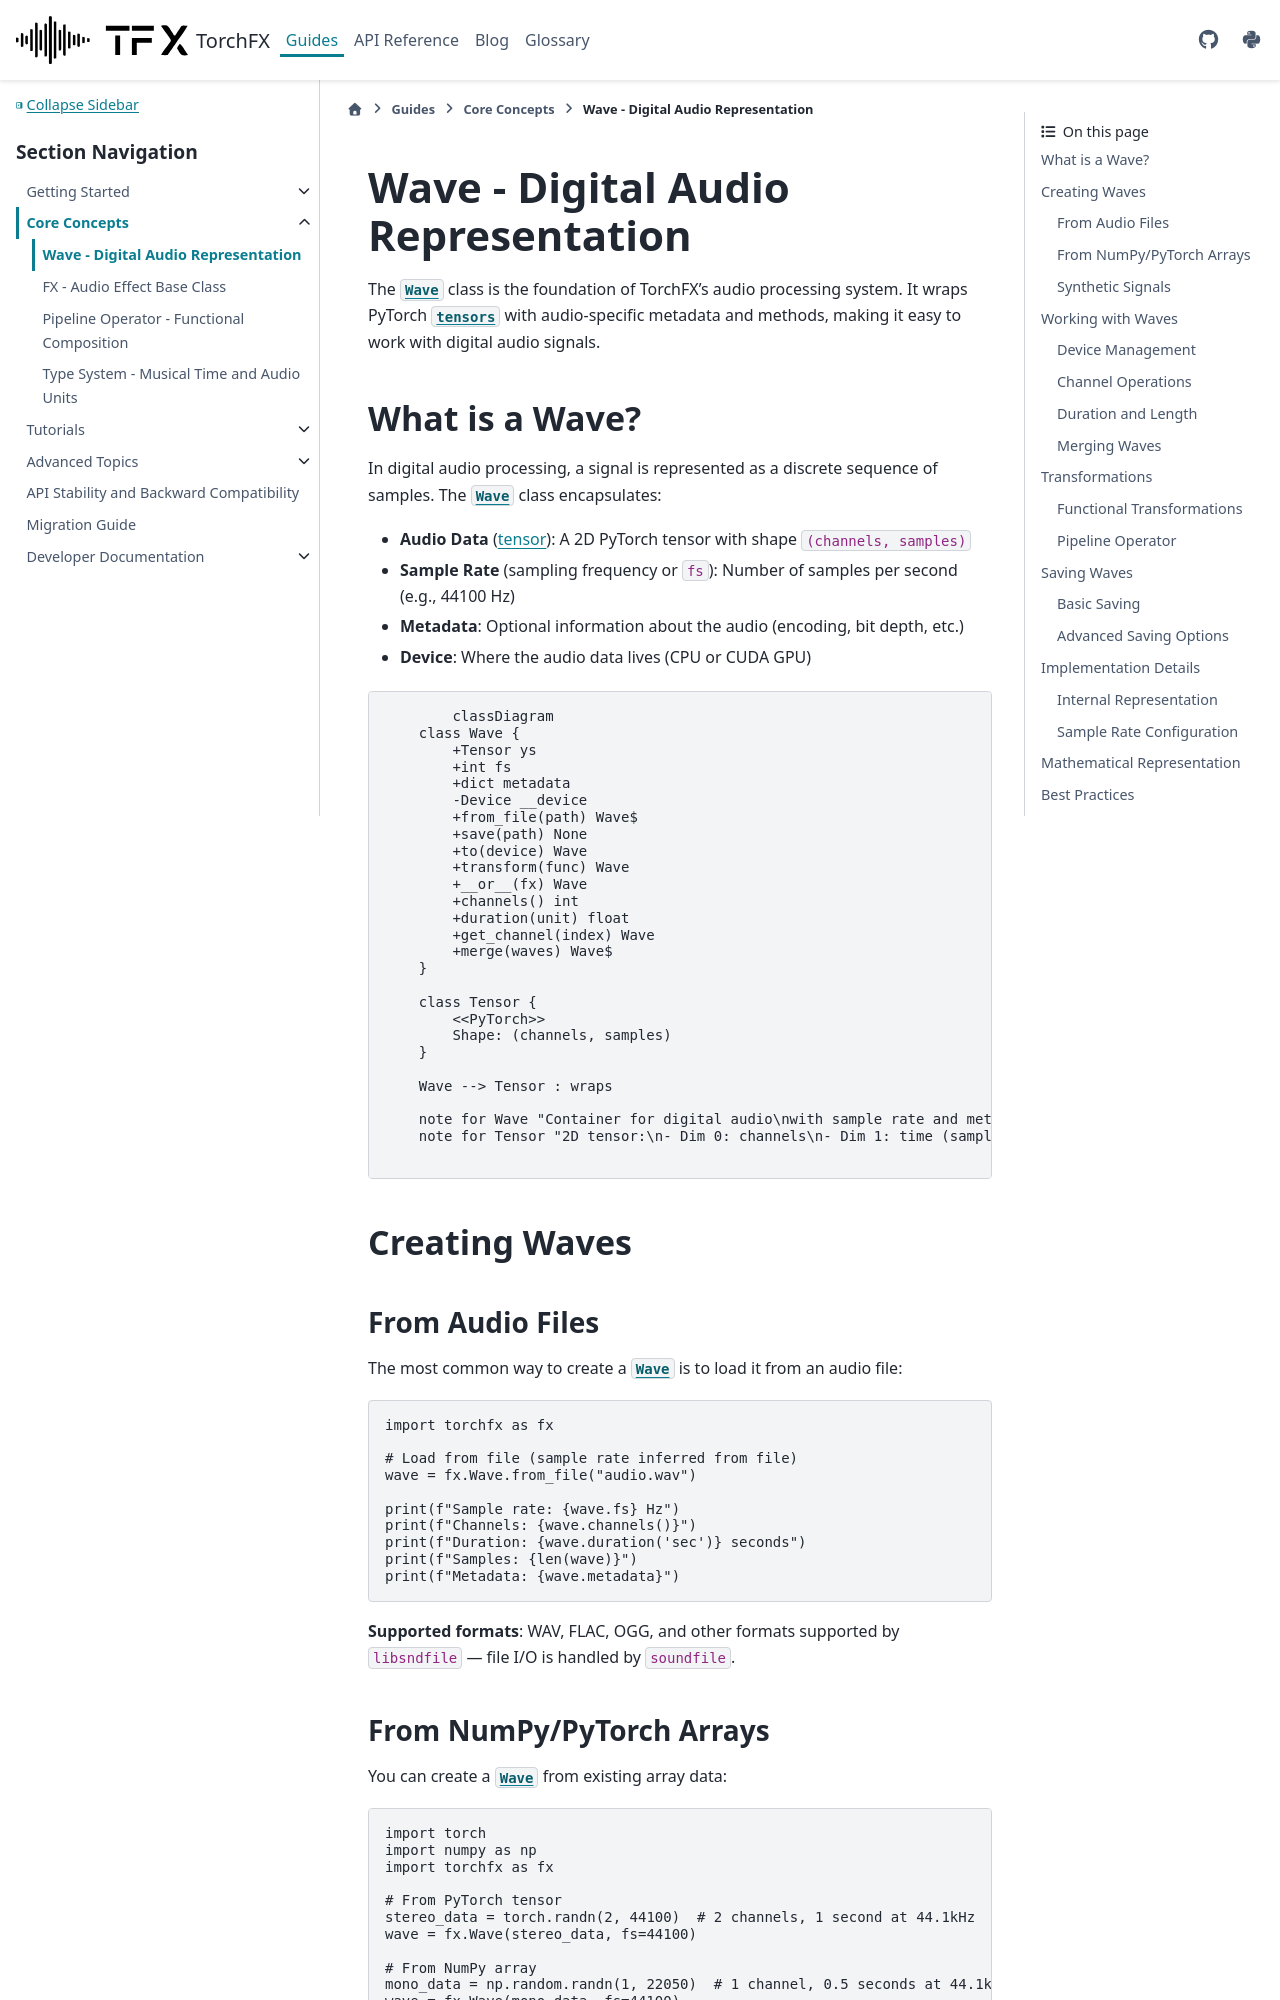

repository: matteospanio/torchfx · page: guides/core-concepts/wave.html · generator: sphinx

# Wave - Digital Audio Representation

The {class}`~torchfx.Wave` class is the foundation of TorchFX's audio processing system. It wraps PyTorch {class}`tensors <torch.Tensor>` with audio-specific metadata and methods, making it easy to work with digital audio signals.

## What is a Wave?

In digital audio processing, a signal is represented as a discrete sequence of samples. The {class}`~torchfx.Wave` class encapsulates:

- **Audio Data** ({term}`tensor`): A 2D PyTorch tensor with shape `(channels, samples)`
- **Sample Rate** ({term}`sampling frequency` or `fs`): Number of samples per second (e.g., 44100 Hz)
- **Metadata**: Optional information about the audio (encoding, bit depth, etc.)
- **Device**: Where the audio data lives (CPU or CUDA GPU)

```{mermaid}
classDiagram
    class Wave {
        +Tensor ys
        +int fs
        +dict metadata
        -Device __device
        +from_file(path) Wave$
        +save(path) None
        +to(device) Wave
        +transform(func) Wave
        +__or__(fx) Wave
        +channels() int
        +duration(unit) float
        +get_channel(index) Wave
        +merge(waves) Wave$
    }

    class Tensor {
        <<PyTorch>>
        Shape: (channels, samples)
    }

    Wave --> Tensor : wraps

    note for Wave "Container for digital audio\nwith sample rate and metadata"
    note for Tensor "2D tensor:\n- Dim 0: channels\n- Dim 1: time (samples)"
```

## Creating Waves

### From Audio Files

The most common way to create a {class}`~torchfx.Wave` is to load it from an audio file:

```python
import torchfx as fx

# Load from file (sample rate inferred from file)
wave = fx.Wave.from_file("audio.wav")

print(f"Sample rate: {wave.fs} Hz")
print(f"Channels: {wave.channels()}")
print(f"Duration: {wave.duration('sec')} seconds")
print(f"Samples: {len(wave)}")
print(f"Metadata: {wave.metadata}")
```

**Supported formats**: WAV, FLAC, OGG, and other formats supported by `libsndfile` --- file I/O is handled by `soundfile`.
